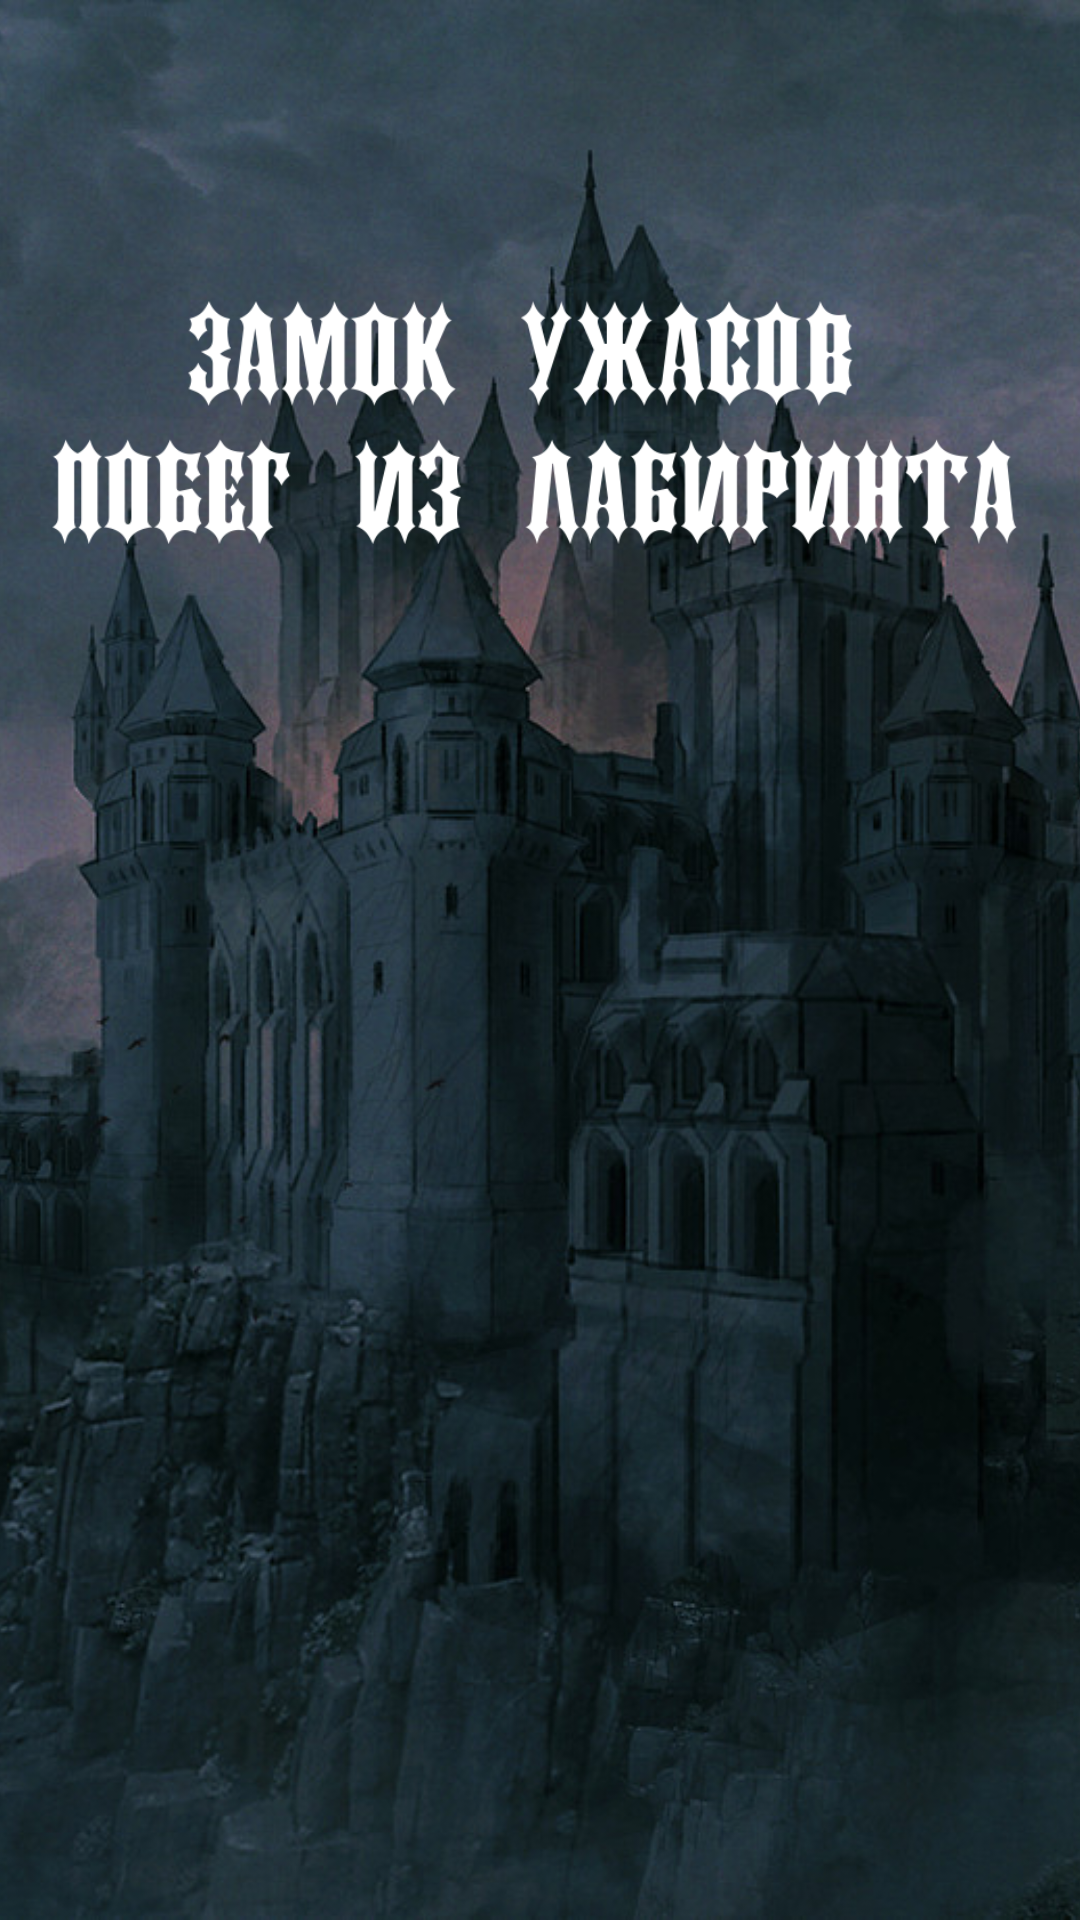

Write the Android layout XML for this screen, with the resource values it uses.
<!-- AndroidManifest.xml: application theme Theme.My_Game_v1 -->
<!-- res/layout/activity_logo.xml -->
<?xml version="1.0" encoding="utf-8"?>
<androidx.constraintlayout.widget.ConstraintLayout xmlns:android="http://schemas.android.com/apk/res/android"
    xmlns:app="http://schemas.android.com/apk/res-auto"
    xmlns:tools="http://schemas.android.com/tools"
    android:layout_width="match_parent"
    android:layout_height="match_parent"
    android:background="#100F0F">


    <ImageView
        android:id="@+id/imageView3"
        android:layout_width="wrap_content"
        android:layout_height="wrap_content"
        android:scaleType="centerCrop"
        android:background="@null"
        android:backgroundTint="@null"
        app:layout_constraintBottom_toBottomOf="parent"
        app:layout_constraintEnd_toEndOf="parent"
        app:layout_constraintHorizontal_bias="0.0"
        app:layout_constraintStart_toStartOf="parent"
        app:layout_constraintTop_toTopOf="parent"
        app:layout_constraintVertical_bias="0.0"
        app:srcCompat="@drawable/zamok" />

    <ImageView
        android:id="@+id/imageView4"
        android:layout_width="wrap_content"
        android:layout_height="wrap_content"
        app:layout_constraintBottom_toBottomOf="@+id/imageView3"
        app:layout_constraintEnd_toEndOf="parent"
        app:layout_constraintHorizontal_bias="0.0"
        app:layout_constraintStart_toStartOf="parent"
        app:layout_constraintTop_toTopOf="parent"
        app:layout_constraintVertical_bias="0.0"
        app:srcCompat="@drawable/start" />

    <ImageButton
        android:id="@+id/button"
        android:layout_width="469dp"
        android:layout_height="131dp"
        android:background="@null"
        android:backgroundTint="@null"
        android:onClick="onClickStart"
        app:layout_constraintBottom_toBottomOf="parent"
        app:layout_constraintEnd_toEndOf="parent"
        app:layout_constraintStart_toStartOf="parent"
        app:layout_constraintTop_toTopOf="parent"
        app:layout_constraintVertical_bias="0.938"
        app:srcCompat="@drawable/button2" />


</androidx.constraintlayout.widget.ConstraintLayout>
<!-- resources referenced by this layout -->
<resources>
  <!-- drawable start: png bitmap (drawable, 28116 bytes) -->
  <!-- drawable zamok: jpeg bitmap (drawable, 363723 bytes) -->
  <style name="Theme.My_Game_v1" parent="Theme.MaterialComponents.DayNight.DarkActionBar">
          
          <item name="colorPrimary">@color/purple_500</item>
          <item name="colorPrimaryVariant">@color/purple_700</item>
          <item name="colorOnPrimary">@color/white</item>
          
          <item name="colorSecondary">@color/teal_200</item>
          <item name="colorSecondaryVariant">@color/teal_700</item>
          <item name="colorOnSecondary">@color/black</item>
          
          <item name="android:statusBarColor">?attr/colorPrimaryVariant</item>
          
      </style>
  <color name="purple_500">#FF6200EE</color>
  <color name="purple_700">#FF3700B3</color>
  <color name="white">#FFFFFFFF</color>
  <color name="teal_200">#FF03DAC5</color>
  <color name="teal_700">#FFC107</color>
  <color name="black">#FF000000</color>
</resources>
